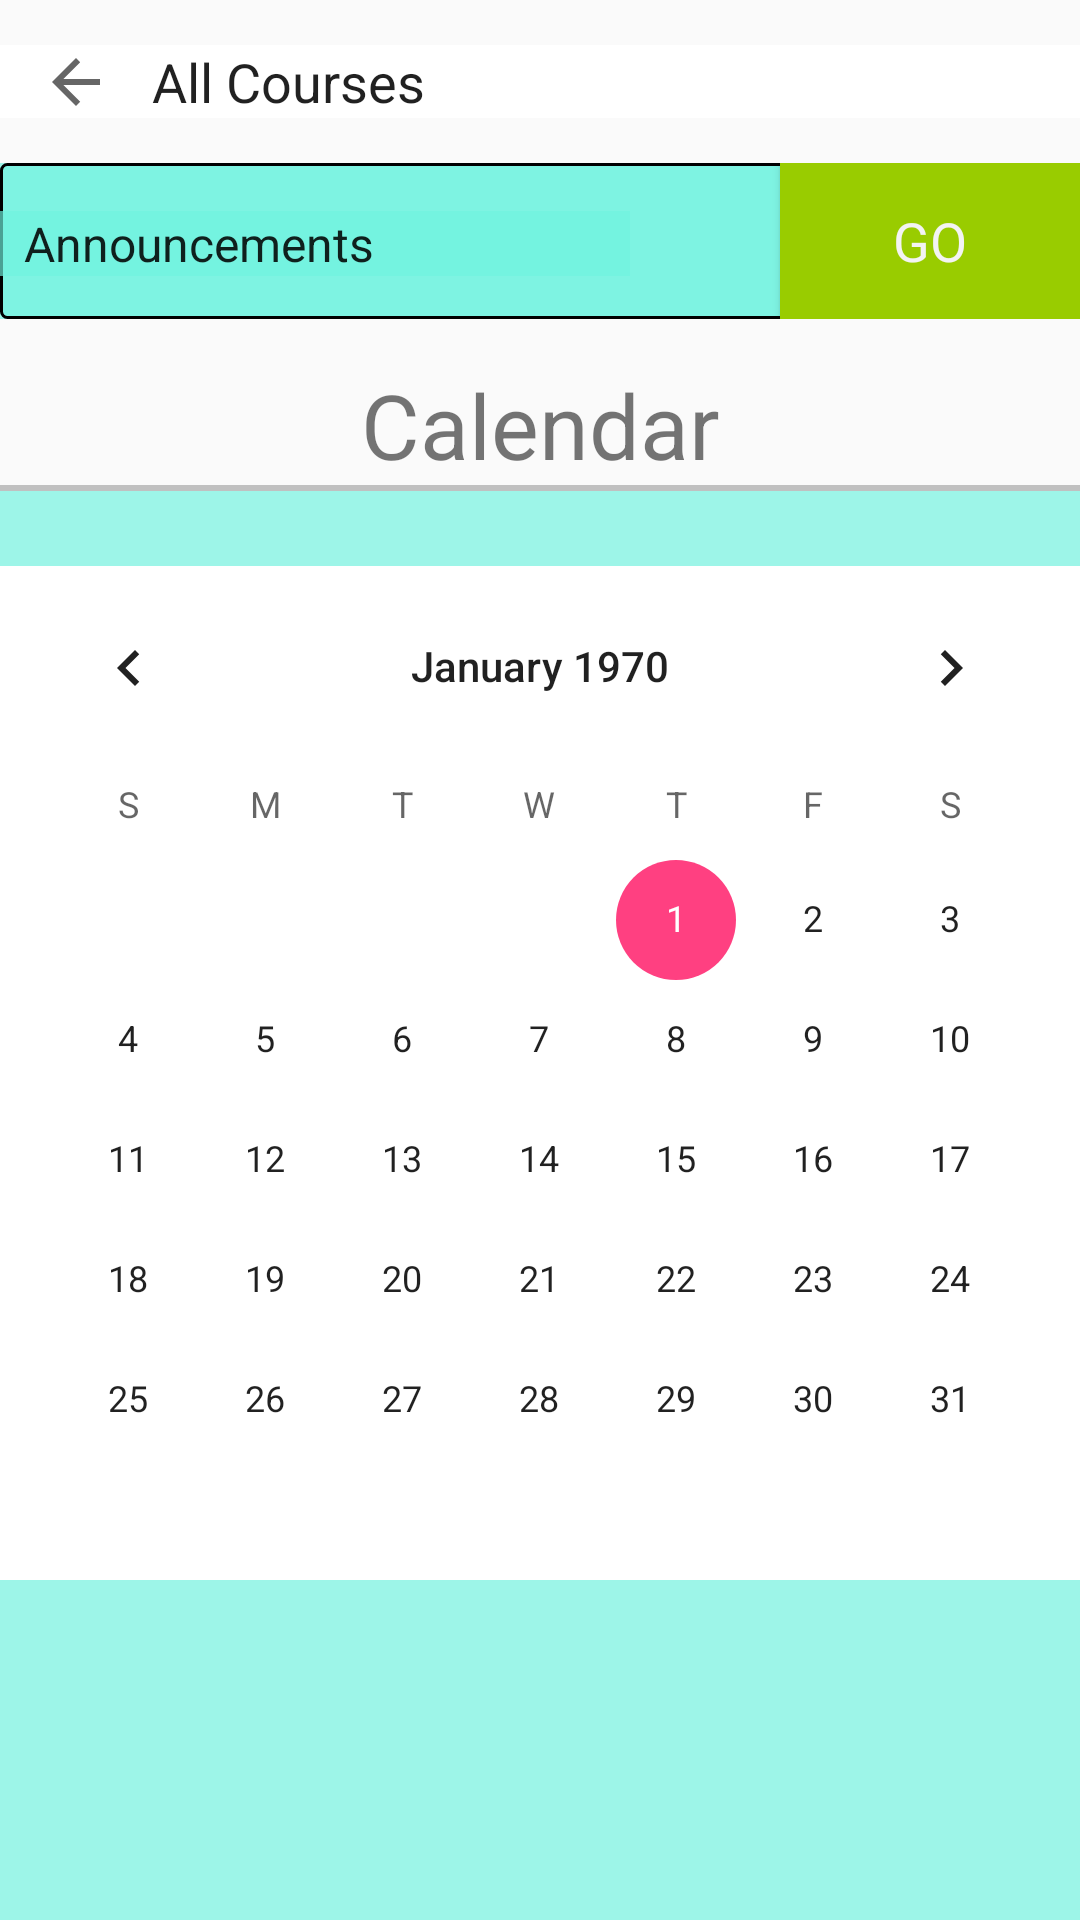

Produce the Android XML layout that renders to this screen, including the resource entries it uses.
<!-- AndroidManifest.xml: application theme AppTheme -->
<!-- res/layout/activity_calendar.xml -->
<?xml version="1.0" encoding="utf-8"?>
<LinearLayout xmlns:android="http://schemas.android.com/apk/res/android"
    xmlns:app="http://schemas.android.com/apk/res-auto"
    xmlns:tools="http://schemas.android.com/tools"
    android:id="@+id/activity_courselandingpage"
    android:layout_width="match_parent"
    android:layout_height="match_parent"
    tools:context="@android:color/holo_purple">

    <LinearLayout
        android:orientation="vertical"
        android:layout_width="match_parent"
        android:layout_height="match_parent"
        android:layout_alignParentTop="true"
        android:layout_alignParentLeft="true"
        android:layout_alignParentStart="true">

        <LinearLayout
            android:orientation="horizontal"
            android:layout_width="match_parent"
            android:layout_height="wrap_content"
            android:gravity="center"
            android:background="@android:color/background_light"
            android:paddingEnd="0dp"
            android:paddingLeft="0dp"
            android:paddingRight="0dp"
            android:paddingStart="0dp"
            android:padding="0dp"
            android:layout_marginTop="15dp"
            android:layout_marginBottom="15dp">

            <ImageButton
                android:layout_width="wrap_content"
                android:layout_height="match_parent"
                app:srcCompat="?attr/actionModeCloseDrawable"
                android:id="@+id/imageButton"
                android:layout_weight="0.27"
                android:background="@android:color/transparent"
                android:textAlignment="center" />

            <TextView
                android:layout_width="wrap_content"
                android:layout_height="wrap_content"
                android:inputType="textPersonName"
                android:text="All Courses"
                android:ems="10"
                android:id="@+id/editText"
                android:layout_weight="1"
                android:textColor="?attr/actionMenuTextColor"
                android:textSize="18sp" />

        </LinearLayout>

        <LinearLayout
            android:orientation="horizontal"
            android:layout_width="match_parent"
            android:layout_height="wrap_content"
            android:background="@color/colorPrimary">

            <LinearLayout
                android:orientation="horizontal"
                android:layout_width="match_parent"
                android:weightSum="1"
                android:layout_height="wrap_content"
                android:paddingTop="0dp"
                android:background="@drawable/borders">

                <Spinner
                    android:layout_width="wrap_content"
                    android:layout_height="wrap_content"
                    android:id="@+id/spinner"
                    android:layout_weight="1"
                    android:gravity="start"
                    android:entries="@array/Navigation"
                    android:layout_marginLeft="0dp"
                    android:layout_marginRight="50dp"
                    android:background="@color/colorPrimary">
                </Spinner>

                <Button
                    android:text="GO"
                    android:layout_width="wrap_content"
                    android:layout_height="52dp"
                    android:id="@+id/button"
                    android:layout_weight="0.17"
                    android:layout_marginLeft="0dp"
                    android:minHeight="39dp"
                    android:minWidth="100dp"
                    android:background="@android:color/holo_green_light"
                    style="@android:style/Widget.Holo.Button" />

            </LinearLayout>
        </LinearLayout>

        <LinearLayout
            android:orientation="horizontal"
            android:layout_width="match_parent"
            android:layout_height="wrap_content"
            android:backgroundTint="?android:attr/colorEdgeEffect">

            <TextView
                android:layout_width="wrap_content"
                android:layout_height="wrap_content"
                android:inputType="textPersonName"
                android:text="Calendar"
                android:ems="10"
                android:id="@+id/editText3"
                android:layout_weight="1"
                android:textAlignment="center"
                android:textSize="30sp"
                android:paddingTop="15dp" />

        </LinearLayout>

        <LinearLayout
            android:orientation="horizontal"
            android:layout_width="match_parent"
            android:layout_height="wrap_content">

            <View
                android:layout_width="fill_parent"
                android:layout_height="2dp"
                android:background="#c0c0c0"/>

        </LinearLayout>

        <LinearLayout
            android:orientation="horizontal"
            android:layout_width="match_parent"
            android:layout_height="match_parent"
            android:background="@color/colorPrimary">

            <CalendarView
                android:layout_width="wrap_content"
                android:layout_height="wrap_content"
                android:id="@+id/calendarView2"
                android:layout_weight="1"
                android:background="@android:color/background_light"
                android:layout_marginTop="25dp" />
        </LinearLayout>

    </LinearLayout>

</LinearLayout>
<!-- resources referenced by this layout -->
<resources>
  <string-array name="Navigation">
          <item>Announcements</item>
          <item>Course Documents</item>
          <item>Grades</item>
          <item>Calendar</item>
          <item>Messaging</item>
      </string-array>
  <color name="colorPrimary">#aa6ff3e0</color>
  <!-- drawable borders (drawable) -->
  <?xml version="1.0" encoding="utf-8"?>
  <shape xmlns:android="http://schemas.android.com/apk/res/android"
      android:shape="rectangle" >
  
  
      <solid android:color="#aa6ff3e0"/>
  
      
      <stroke
          android:width="1dp"
          android:color="#ff000000">
      </stroke>
  
      
      <corners
          android:radius="2dp"   >
      </corners>
  
  </shape>
  <style name="AppTheme" parent="Theme.AppCompat.Light.NoActionBar">
          
          <item name="colorPrimary">@color/colorPrimary</item>
          <item name="colorPrimaryDark">@color/colorPrimaryDark</item>
          <item name="colorAccent">@color/colorAccent</item>
      </style>
  <color name="colorPrimaryDark">#22225c</color>
  <color name="colorAccent">#FF4081</color>
</resources>
